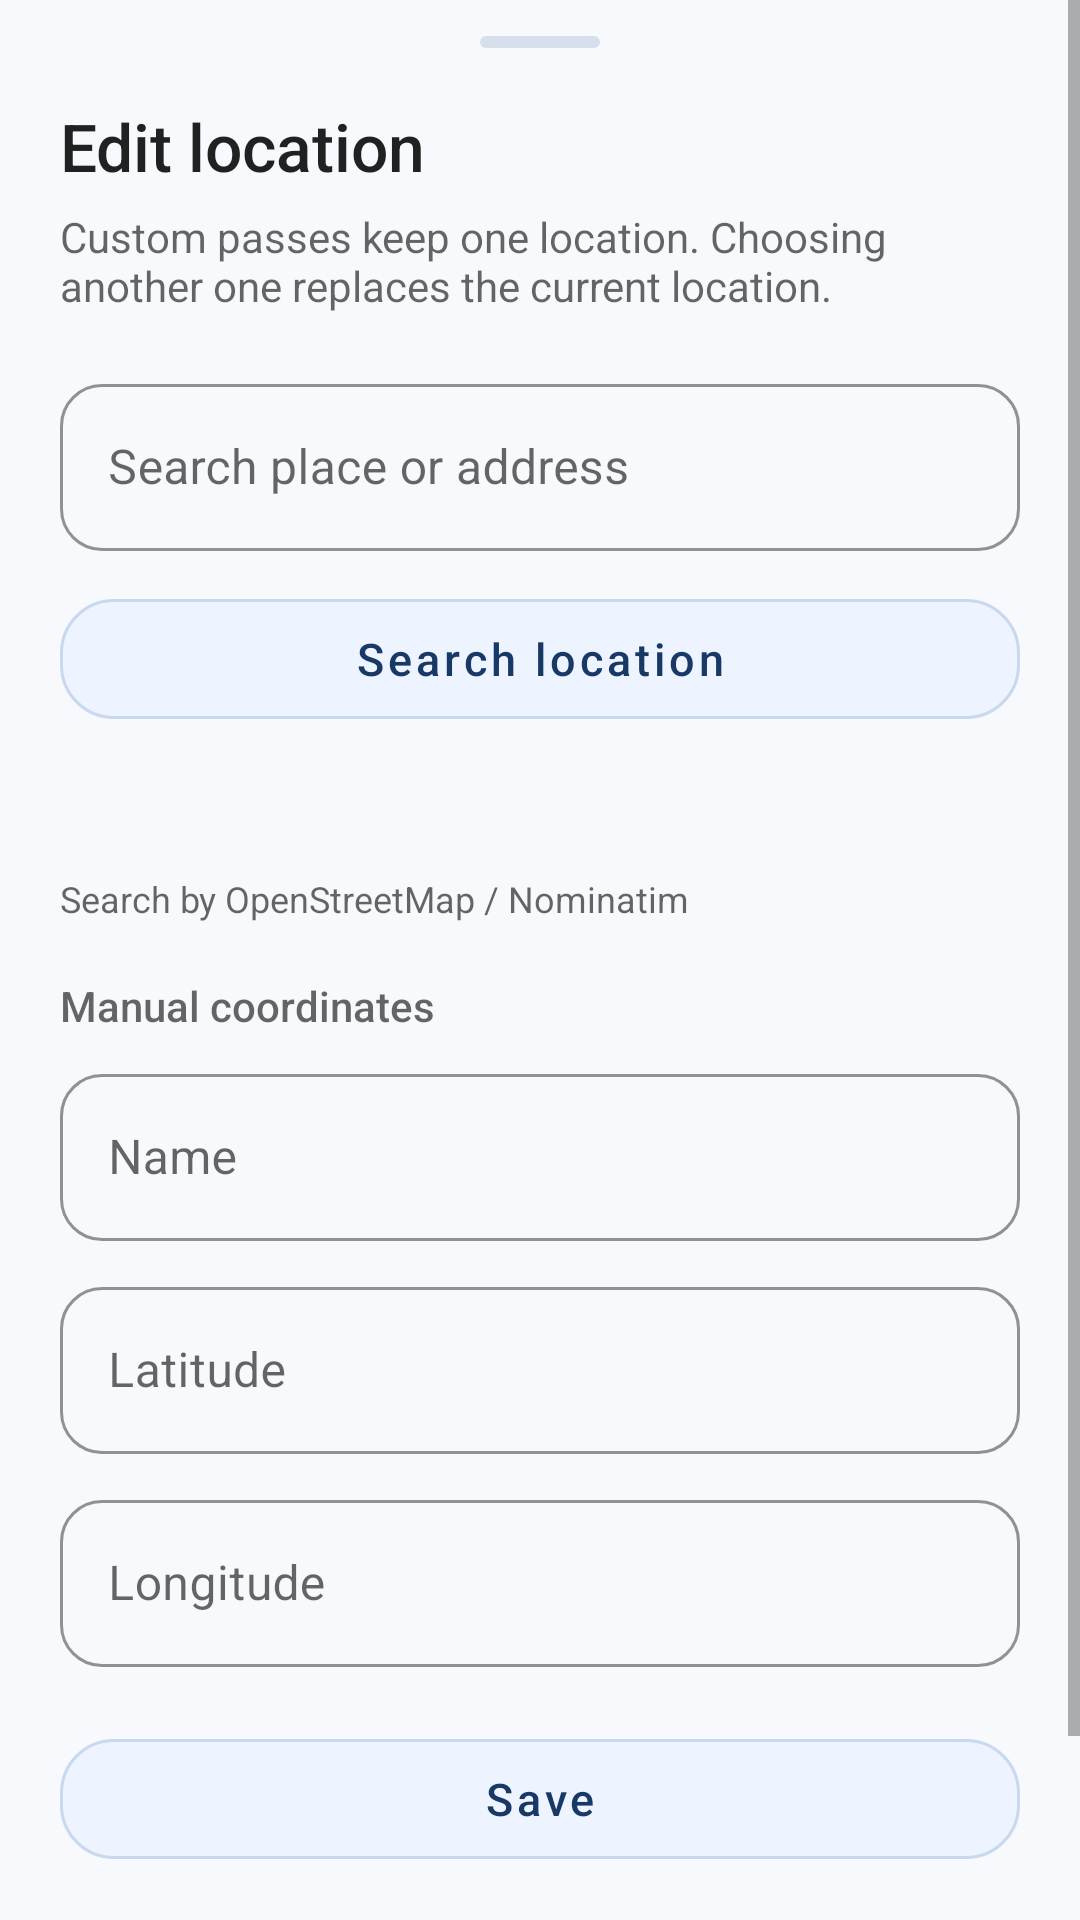

The Android layout XML behind this screen, and the referenced resources:
<!-- AndroidManifest.xml: application theme AppTheme -->
<!-- res/layout/location_edit.xml -->
<?xml version="1.0" encoding="utf-8"?>
<ScrollView xmlns:android="http://schemas.android.com/apk/res/android"
    xmlns:app="http://schemas.android.com/apk/res-auto"
    android:layout_width="match_parent"
    android:layout_height="wrap_content"
    android:background="@drawable/bg_bottom_sheet"
    android:fillViewport="false">

    <LinearLayout
        android:layout_width="match_parent"
        android:layout_height="wrap_content"
        android:orientation="vertical"
        android:paddingStart="20dp"
        android:paddingTop="12dp"
        android:paddingEnd="20dp"
        android:paddingBottom="24dp">

        <View
            android:layout_width="40dp"
            android:layout_height="4dp"
            android:layout_gravity="center_horizontal"
            android:background="@drawable/bg_bottom_sheet_handle" />

        <TextView
            android:layout_width="match_parent"
            android:layout_height="wrap_content"
            android:layout_marginTop="18dp"
            android:fontFamily="sans-serif-medium"
            android:text="@string/edit_location_dialog_title"
            android:textColor="?android:textColorPrimary"
            android:textSize="22sp" />

        <TextView
            android:layout_width="match_parent"
            android:layout_height="wrap_content"
            android:layout_marginTop="6dp"
            android:text="@string/edit_location_single_subtitle"
            android:textColor="?android:textColorSecondary"
            android:textSize="14sp" />

        <com.google.android.material.textfield.TextInputLayout
            style="@style/PassWallet.EditTextInput"
            android:layout_width="match_parent"
            android:layout_height="wrap_content"
            android:layout_marginTop="18dp"
            android:hint="@string/location_search_hint"
            app:endIconMode="clear_text">

            <com.google.android.material.textfield.TextInputEditText
                android:id="@+id/locationSearchInput"
                android:layout_width="match_parent"
                android:layout_height="wrap_content"
                android:imeOptions="actionSearch"
                android:importantForAutofill="no"
                android:inputType="textCapWords|textNoSuggestions"
                android:maxLines="1" />
        </com.google.android.material.textfield.TextInputLayout>

        <com.google.android.material.button.MaterialButton
            android:id="@+id/locationSearchButton"
            style="@style/PassWallet.EditActionButton"
            android:layout_width="match_parent"
            android:layout_height="wrap_content"
            android:layout_marginStart="0dp"
            android:layout_marginTop="10dp"
            android:layout_marginEnd="0dp"
            android:text="@string/search_location"
            app:icon="@drawable/ic_location_place" />

        <ProgressBar
            android:id="@+id/locationSearchProgress"
            android:layout_width="wrap_content"
            android:layout_height="wrap_content"
            android:layout_gravity="center_horizontal"
            android:layout_marginTop="10dp"
            android:visibility="gone" />

        <TextView
            android:id="@+id/locationSearchStatus"
            android:layout_width="match_parent"
            android:layout_height="wrap_content"
            android:layout_marginTop="8dp"
            android:textColor="?android:textColorSecondary"
            android:textSize="13sp" />

        <LinearLayout
            android:id="@+id/locationResultsContainer"
            android:layout_width="match_parent"
            android:layout_height="wrap_content"
            android:layout_marginTop="6dp"
            android:orientation="vertical" />

        <TextView
            android:layout_width="match_parent"
            android:layout_height="wrap_content"
            android:layout_marginTop="8dp"
            android:text="@string/location_search_attribution"
            android:textColor="?android:textColorSecondary"
            android:textSize="12sp" />

        <TextView
            android:layout_width="match_parent"
            android:layout_height="wrap_content"
            android:layout_marginTop="18dp"
            android:fontFamily="sans-serif-medium"
            android:text="@string/location_manual_coordinates"
            android:textColor="?android:textColorSecondary"
            android:textSize="14sp" />

        <com.google.android.material.textfield.TextInputLayout
            style="@style/PassWallet.EditTextInput"
            android:layout_width="match_parent"
            android:layout_height="wrap_content"
            android:layout_marginTop="8dp"
            android:hint="@string/location_name">

            <com.google.android.material.textfield.TextInputEditText
                android:id="@+id/locationNameInput"
                android:layout_width="match_parent"
                android:layout_height="wrap_content"
                android:importantForAutofill="no"
                android:inputType="textCapWords|textNoSuggestions"
                android:maxLines="1" />
        </com.google.android.material.textfield.TextInputLayout>

        <com.google.android.material.textfield.TextInputLayout
            android:id="@+id/locationLatitudeLayout"
            style="@style/PassWallet.EditTextInput"
            android:layout_width="match_parent"
            android:layout_height="wrap_content"
            android:layout_marginTop="10dp"
            android:hint="@string/location_latitude">

            <com.google.android.material.textfield.TextInputEditText
                android:id="@+id/locationLatitudeInput"
                android:layout_width="match_parent"
                android:layout_height="wrap_content"
                android:importantForAutofill="no"
                android:inputType="numberDecimal|numberSigned"
                android:maxLines="1" />
        </com.google.android.material.textfield.TextInputLayout>

        <com.google.android.material.textfield.TextInputLayout
            android:id="@+id/locationLongitudeLayout"
            style="@style/PassWallet.EditTextInput"
            android:layout_width="match_parent"
            android:layout_height="wrap_content"
            android:layout_marginTop="10dp"
            android:hint="@string/location_longitude">

            <com.google.android.material.textfield.TextInputEditText
                android:id="@+id/locationLongitudeInput"
                android:layout_width="match_parent"
                android:layout_height="wrap_content"
                android:importantForAutofill="no"
                android:inputType="numberDecimal|numberSigned"
                android:maxLines="1" />
        </com.google.android.material.textfield.TextInputLayout>

        <com.google.android.material.button.MaterialButton
            android:id="@+id/locationSaveButton"
            style="@style/PassWallet.EditActionButton"
            android:layout_width="match_parent"
            android:layout_height="wrap_content"
            android:layout_marginStart="0dp"
            android:layout_marginTop="18dp"
            android:layout_marginEnd="0dp"
            android:text="@string/location_save" />

        <com.google.android.material.button.MaterialButton
            android:id="@+id/locationRemoveButton"
            style="@style/PassWallet.DialogDangerButton"
            android:layout_width="match_parent"
            android:layout_height="wrap_content"
            android:layout_marginStart="0dp"
            android:layout_marginTop="8dp"
            android:layout_marginEnd="0dp"
            android:text="@string/remove_location" />
    </LinearLayout>
</ScrollView>
<!-- resources referenced by this layout -->
<resources>
  <!-- drawable bg_bottom_sheet_handle (drawable) -->
  <?xml version="1.0" encoding="utf-8"?>
  <shape xmlns:android="http://schemas.android.com/apk/res/android">
      <solid android:color="@color/outline_variant" />
      <corners android:radius="2dp" />
  </shape>
  <string name="edit_location_dialog_title">Edit location</string>
  <string name="edit_location_single_subtitle">Custom passes keep one location. Choosing another one replaces the current location.</string>
  <string name="location_latitude">Latitude</string>
  <string name="location_longitude">Longitude</string>
  <string name="location_manual_coordinates">Manual coordinates</string>
  <string name="location_name">Name</string>
  <string name="location_save">Save</string>
  <string name="location_search_attribution">Search by OpenStreetMap / Nominatim</string>
  <string name="location_search_hint">Search place or address</string>
  <string name="remove_location">Remove location</string>
  <string name="search_location">Search location</string>
  <style name="PassWallet.DialogDangerButton" parent="Widget.MaterialComponents.Button">
          <item name="android:fontFamily">sans-serif-medium</item>
          <item name="android:minHeight">44dp</item>
          <item name="android:paddingStart">18dp</item>
          <item name="android:paddingEnd">18dp</item>
          <item name="android:textAllCaps">false</item>
          <item name="android:textColor">@android:color/white</item>
          <item name="backgroundTint">@color/danger</item>
          <item name="cornerRadius">16dp</item>
          <item name="rippleColor">@color/danger_container</item>
      </style>
  <style name="PassWallet.EditTextInput" parent="Widget.MaterialComponents.TextInputLayout.OutlinedBox">
          <item name="boxCornerRadiusBottomEnd">14dp</item>
          <item name="boxCornerRadiusBottomStart">14dp</item>
          <item name="boxCornerRadiusTopEnd">14dp</item>
          <item name="boxCornerRadiusTopStart">14dp</item>
          <item name="boxStrokeColor">@color/edit_action_stroke</item>
          <item name="hintTextColor">?android:textColorSecondary</item>
      </style>
  <style name="AppTheme" parent="AppBaseTheme" />
  <color name="outline_variant">#D6DFEB</color>
  <color name="danger">#BA1A1A</color>
  <color name="danger_container">#FFDAD6</color>
  <color name="edit_action_text">#183866</color>
  <color name="edit_action_background">#EEF4FF</color>
  <color name="accent">#B88235</color>
  <color name="edit_action_stroke">#C8D8EF</color>
  <style name="AppBaseTheme" parent="Theme.MaterialComponents.DayNight.DarkActionBar">
          <item name="preferenceTheme">@style/PreferenceThemeOverlay</item>
          <item name="colorPrimary">@color/top_app_bar</item>
          <item name="colorPrimaryDark">@color/status_bar</item>
          <item name="colorAccent">@color/accent</item>
          <item name="color">@color/secondary</item>
          <item name="actionModeBackground">@color/secondary</item>
          <item name="android:windowBackground">@color/surface</item>
          <item name="android:statusBarColor">@color/status_bar</item>
          <item name="android:navigationBarColor">@color/surface_container</item>
      </style>
  <style name="PreferenceThemeOverlay" parent="PreferenceThemeOverlay.v14.Material">
          <item name="android:textColorPrimary">?android:textColorPrimary</item>
          <item name="android:textColorSecondary">?android:textColorSecondary</item>
      </style>
  <color name="top_app_bar">#0F141A</color>
  <color name="status_bar">#0F141A</color>
  <color name="secondary">#8F6428</color>
  <color name="surface">#F7F9FC</color>
  <color name="surface_container">#FFFFFFFF</color>
</resources>
